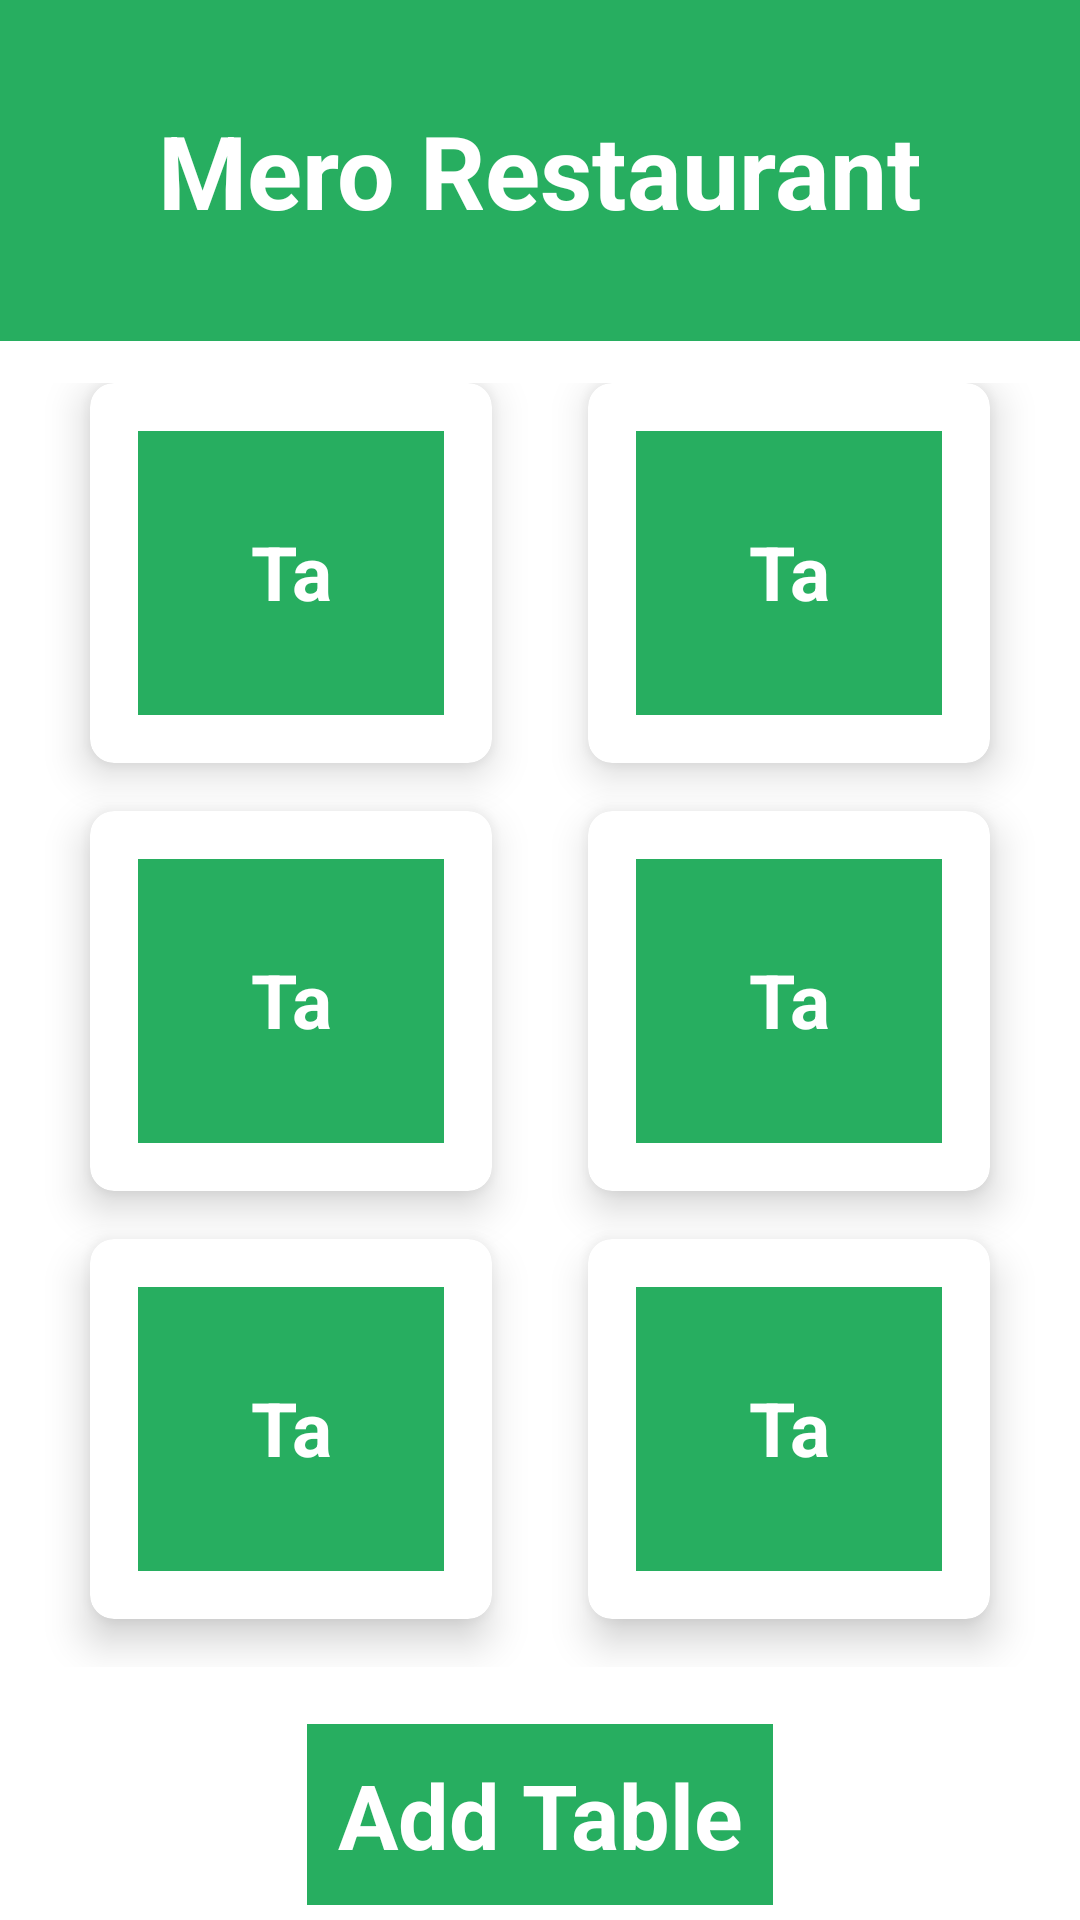

Android layout source for this screen:
<!-- AndroidManifest.xml: application theme AppTheme -->
<!-- res/layout/restaurant_home_page.xml -->
<?xml version="1.0" encoding="utf-8"?>
<LinearLayout xmlns:android="http://schemas.android.com/apk/res/android"
    xmlns:app="http://schemas.android.com/apk/res-auto"
    android:orientation="vertical"
    android:layout_width="match_parent"
    android:weightSum="10"
    android:gravity="center"
    android:layout_height="match_parent">


    <RelativeLayout
        android:background="@color/green"
        android:layout_weight="2"
        android:layout_width="match_parent"
        android:layout_height="0dp">


<TextView
    android:id="@+id/meroresturant"
    android:layout_width="wrap_content"
    android:text="Mero Restaurant"
    android:textSize="34sp"

    android:textColor="#fff"
    android:textStyle="bold"
    android:layout_centerInParent="true"
    android:layout_height="wrap_content" />
    </RelativeLayout>


    <GridLayout
        android:columnCount="2"
        android:rowCount="3"
        android:layout_weight="8"
        android:alignmentMode="alignMargins"
        android:columnOrderPreserved="false"
        android:padding="14dp"
        android:layout_width="match_parent"
        android:layout_height="0dp">


        <android.support.v7.widget.CardView
            android:layout_width="0dp"
            android:layout_height="0dp"
            android:layout_columnWeight="1"
            android:layout_rowWeight="1"
            app:cardElevation="8dp"
            app:cardCornerRadius="8dp"
            android:layout_marginLeft="16dp"
            android:layout_marginBottom="16dp"
            android:layout_marginRight="16dp">



            <LinearLayout
                android:gravity="center_horizontal|center_vertical"
                android:layout_width="wrap_content"
                android:layout_margin="16dp"
                android:orientation="vertical"
                android:layout_height="wrap_content">


                <TextView
                    android:id="@+id/table1"
                    android:layout_width="wrap_content"
                    android:text="Table 1"
                    android:textSize="25sp"
                    android:background="@color/green"
                    android:textColor="#fff"
                    android:textAlignment="center"
                    android:padding="30dp"
                    android:textStyle="bold"
                    android:layout_height="wrap_content" />

            </LinearLayout>

        </android.support.v7.widget.CardView>

        <android.support.v7.widget.CardView
            android:layout_width="0dp"
            android:layout_height="0dp"
            android:layout_columnWeight="1"
            android:layout_rowWeight="1"
            app:cardElevation="8dp"
            app:cardCornerRadius="8dp"
            android:layout_marginLeft="16dp"
            android:layout_marginBottom="16dp"
            android:layout_marginRight="16dp">



            <LinearLayout
                android:gravity="center_horizontal|center_vertical"
                android:layout_width="wrap_content"
                android:layout_margin="16dp"
                android:orientation="vertical"
                android:layout_height="wrap_content">


                <TextView
                    android:id="@+id/table2"
                    android:layout_width="wrap_content"
                    android:text="Table 2"
                    android:textSize="25sp"
                    android:background="@color/green"
                    android:textColor="#fff"
                    android:textAlignment="center"
                    android:padding="30dp"
                    android:textStyle="bold"
                    android:layout_height="wrap_content" />

            </LinearLayout>

        </android.support.v7.widget.CardView>
        <android.support.v7.widget.CardView
            android:layout_width="0dp"
            android:layout_height="0dp"
            android:layout_columnWeight="1"
            android:layout_rowWeight="1"
            app:cardElevation="8dp"
            app:cardCornerRadius="8dp"
            android:layout_marginLeft="16dp"
            android:layout_marginBottom="16dp"
            android:layout_marginRight="16dp">



            <LinearLayout
                android:gravity="center_horizontal|center_vertical"
                android:layout_width="wrap_content"
                android:layout_margin="16dp"
                android:orientation="vertical"
                android:layout_height="wrap_content">


                <TextView
                    android:id="@+id/table3"
                    android:layout_width="wrap_content"
                    android:text="Table 3"
                    android:textSize="25sp"
                    android:background="@color/green"
                    android:textColor="#fff"
                    android:textAlignment="center"
                    android:padding="30dp"
                    android:textStyle="bold"
                    android:layout_height="wrap_content" />

            </LinearLayout>

        </android.support.v7.widget.CardView>

        <android.support.v7.widget.CardView
            android:layout_width="0dp"
            android:layout_height="0dp"
            android:layout_columnWeight="1"
            android:layout_rowWeight="1"
            app:cardElevation="8dp"
            app:cardCornerRadius="8dp"
            android:layout_marginLeft="16dp"
            android:layout_marginBottom="16dp"
            android:layout_marginRight="16dp">



            <LinearLayout
                android:gravity="center_horizontal|center_vertical"
                android:layout_width="wrap_content"
                android:layout_margin="16dp"
                android:orientation="vertical"
                android:layout_height="wrap_content">


                <TextView
                    android:id="@+id/table4"
                    android:layout_width="wrap_content"
                    android:text="Table 4"
                    android:textSize="25sp"
                    android:background="@color/green"
                    android:textColor="#fff"
                    android:textAlignment="center"
                    android:padding="30dp"
                    android:textStyle="bold"
                    android:layout_height="wrap_content" />

            </LinearLayout>

        </android.support.v7.widget.CardView>

        <android.support.v7.widget.CardView
            android:layout_width="0dp"
            android:layout_height="0dp"
            android:layout_columnWeight="1"
            android:layout_rowWeight="1"
            app:cardElevation="8dp"
            app:cardCornerRadius="8dp"
            android:layout_marginLeft="16dp"
            android:layout_marginBottom="16dp"
            android:layout_marginRight="16dp">



            <LinearLayout
                android:gravity="center_horizontal|center_vertical"
                android:layout_width="wrap_content"
                android:layout_margin="16dp"
                android:orientation="vertical"
                android:layout_height="wrap_content">


                <TextView
                    android:id="@+id/table5"
                    android:layout_width="wrap_content"
                    android:text="Table 5"
                    android:textSize="25sp"
                    android:background="@color/green"
                    android:textColor="#fff"
                    android:textAlignment="center"
                    android:padding="30dp"
                    android:textStyle="bold"
                    android:layout_height="wrap_content" />

            </LinearLayout>

        </android.support.v7.widget.CardView>

        <android.support.v7.widget.CardView
            android:layout_width="0dp"
            android:layout_height="0dp"
            android:layout_columnWeight="1"
            android:layout_rowWeight="1"
            app:cardElevation="8dp"
            app:cardCornerRadius="8dp"
            android:layout_marginLeft="16dp"
            android:layout_marginBottom="16dp"
            android:layout_marginRight="16dp">



            <LinearLayout
                android:gravity="center_horizontal|center_vertical"
                android:layout_width="wrap_content"
                android:layout_margin="16dp"
                android:orientation="vertical"
                android:layout_height="wrap_content">


                <TextView
                    android:id="@+id/table6"
                    android:layout_width="wrap_content"
                    android:text="Table 6"
                    android:textSize="25sp"
                    android:background="@color/green"
                    android:textColor="#fff"
                    android:textAlignment="center"
                    android:padding="30dp"
                    android:textStyle="bold"
                    android:layout_height="wrap_content" />

            </LinearLayout>

        </android.support.v7.widget.CardView>



    </GridLayout>



    <Button
        android:id="@+id/tableadd_btn"
        android:layout_width="wrap_content"
        android:text="Add Table"
        android:background="@color/green"
        android:textColor="#fff"
        android:padding="10dp"
        android:textSize="30dp"
        android:layout_margin="5dp"
        android:textStyle="bold"
        android:layout_height="wrap_content" />



</LinearLayout>
<!-- resources referenced by this layout -->
<resources>
  <color name="green">#27ae60</color>
  <style name="AppTheme" parent="AppBaseTheme">
          
      </style>
  <style name="AppBaseTheme" parent="android:Theme.Light">
  
          
      </style>
</resources>
